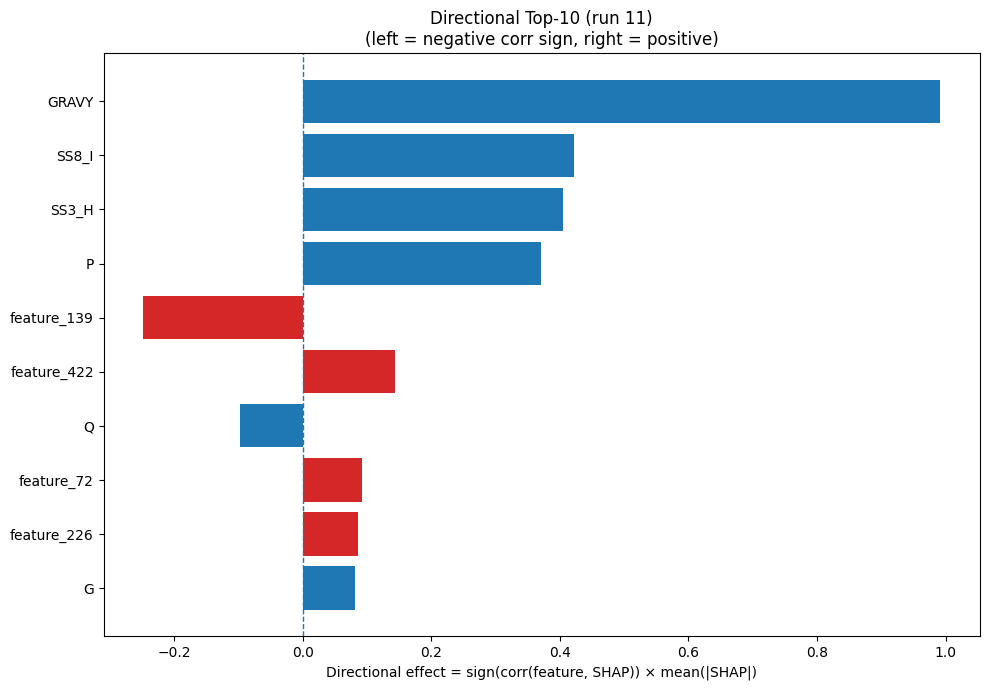

The data file committed next to this chart (first rows):
Index, Feature, CorrSign, MeanAbsSHAP, DirectionalEffect
32, GRAVY, 1.0, 0.9916, 0.9916
26, SS8_I, 1.0, 0.4222, 0.4222
20, SS3_H, 1.0, 0.4044, 0.4044
12, P, 1.0, 0.3707, 0.3707
139, feature_139, -1.0, 0.2476, -0.2476
422, feature_422, 1.0, 0.143, 0.143
13, Q, -1.0, 0.09673, -0.09673
72, feature_72, 1.0, 0.09278, 0.09278
226, feature_226, 1.0, 0.0869, 0.0869
5, G, 1.0, 0.08076, 0.08076
22, SS3_C, 1.0, 0.08053, 0.08053
33, AROM, 1.0, 0.07024, 0.07024
51, feature_51, -1.0, 0.06824, -0.06824
340, feature_340, -1.0, 0.06654, -0.06654
125, feature_125, -1.0, 0.06401, -0.06401
168, feature_168, -1.0, 0.05773, -0.05773
229, feature_229, 1.0, 0.05541, 0.05541
187, feature_187, -1.0, 0.05355, -0.05355
473, feature_473, -1.0, 0.05342, -0.05342
379, feature_379, -1.0, 0.05271, -0.05271
362, feature_362, 1.0, 0.05105, 0.05105
258, feature_258, -1.0, 0.04905, -0.04905
236, feature_236, 1.0, 0.0456, 0.0456
181, feature_181, 1.0, 0.04466, 0.04466
455, feature_455, -1.0, 0.04446, -0.04446
249, feature_249, -1.0, 0.04197, -0.04197
23, SS8_H, 1.0, 0.04134, 0.04134
476, feature_476, 1.0, 0.04091, 0.04091
62, feature_62, 1.0, 0.0404, 0.0404
254, feature_254, 1.0, 0.03998, 0.03998
98, feature_98, 1.0, 0.03955, 0.03955
30, SS8_-, -1.0, 0.03693, -0.03693
63, feature_63, 1.0, 0.03664, 0.03664
346, feature_346, -1.0, 0.03655, -0.03655
450, feature_450, -1.0, 0.03606, -0.03606
274, feature_274, 1.0, 0.03531, 0.03531
45, feature_45, 1.0, 0.0342, 0.0342
120, feature_120, 1.0, 0.03329, 0.03329
80, feature_80, 1.0, 0.03051, 0.03051
385, feature_385, -1.0, 0.03046, -0.03046
57, feature_57, -1.0, 0.02894, -0.02894
420, feature_420, -1.0, 0.02746, -0.02746
430, feature_430, 1.0, 0.02694, 0.02694
177, feature_177, -1.0, 0.02689, -0.02689
149, feature_149, -1.0, 0.02671, -0.02671
28, SS8_T, -1.0, 0.02609, -0.02609
152, feature_152, 1.0, 0.02517, 0.02517
270, feature_270, 1.0, 0.02225, 0.02225
299, feature_299, 1.0, 0.02168, 0.02168
396, feature_396, -1.0, 0.02135, -0.02135
459, feature_459, 1.0, 0.01902, 0.01902
317, feature_317, 1.0, 0.01892, 0.01892
162, feature_162, 1.0, 0.01725, 0.01725
352, feature_352, -1.0, 0.01634, -0.01634
183, feature_183, -1.0, 0.01634, -0.01634
204, feature_204, -1.0, 0.01597, -0.01597
418, feature_418, 1.0, 0.0154, 0.0154
126, feature_126, -1.0, 0.01451, -0.01451
192, feature_192, -1.0, 0.01437, -0.01437
298, feature_298, -1.0, 0.01347, -0.01347
... 420 more rows
